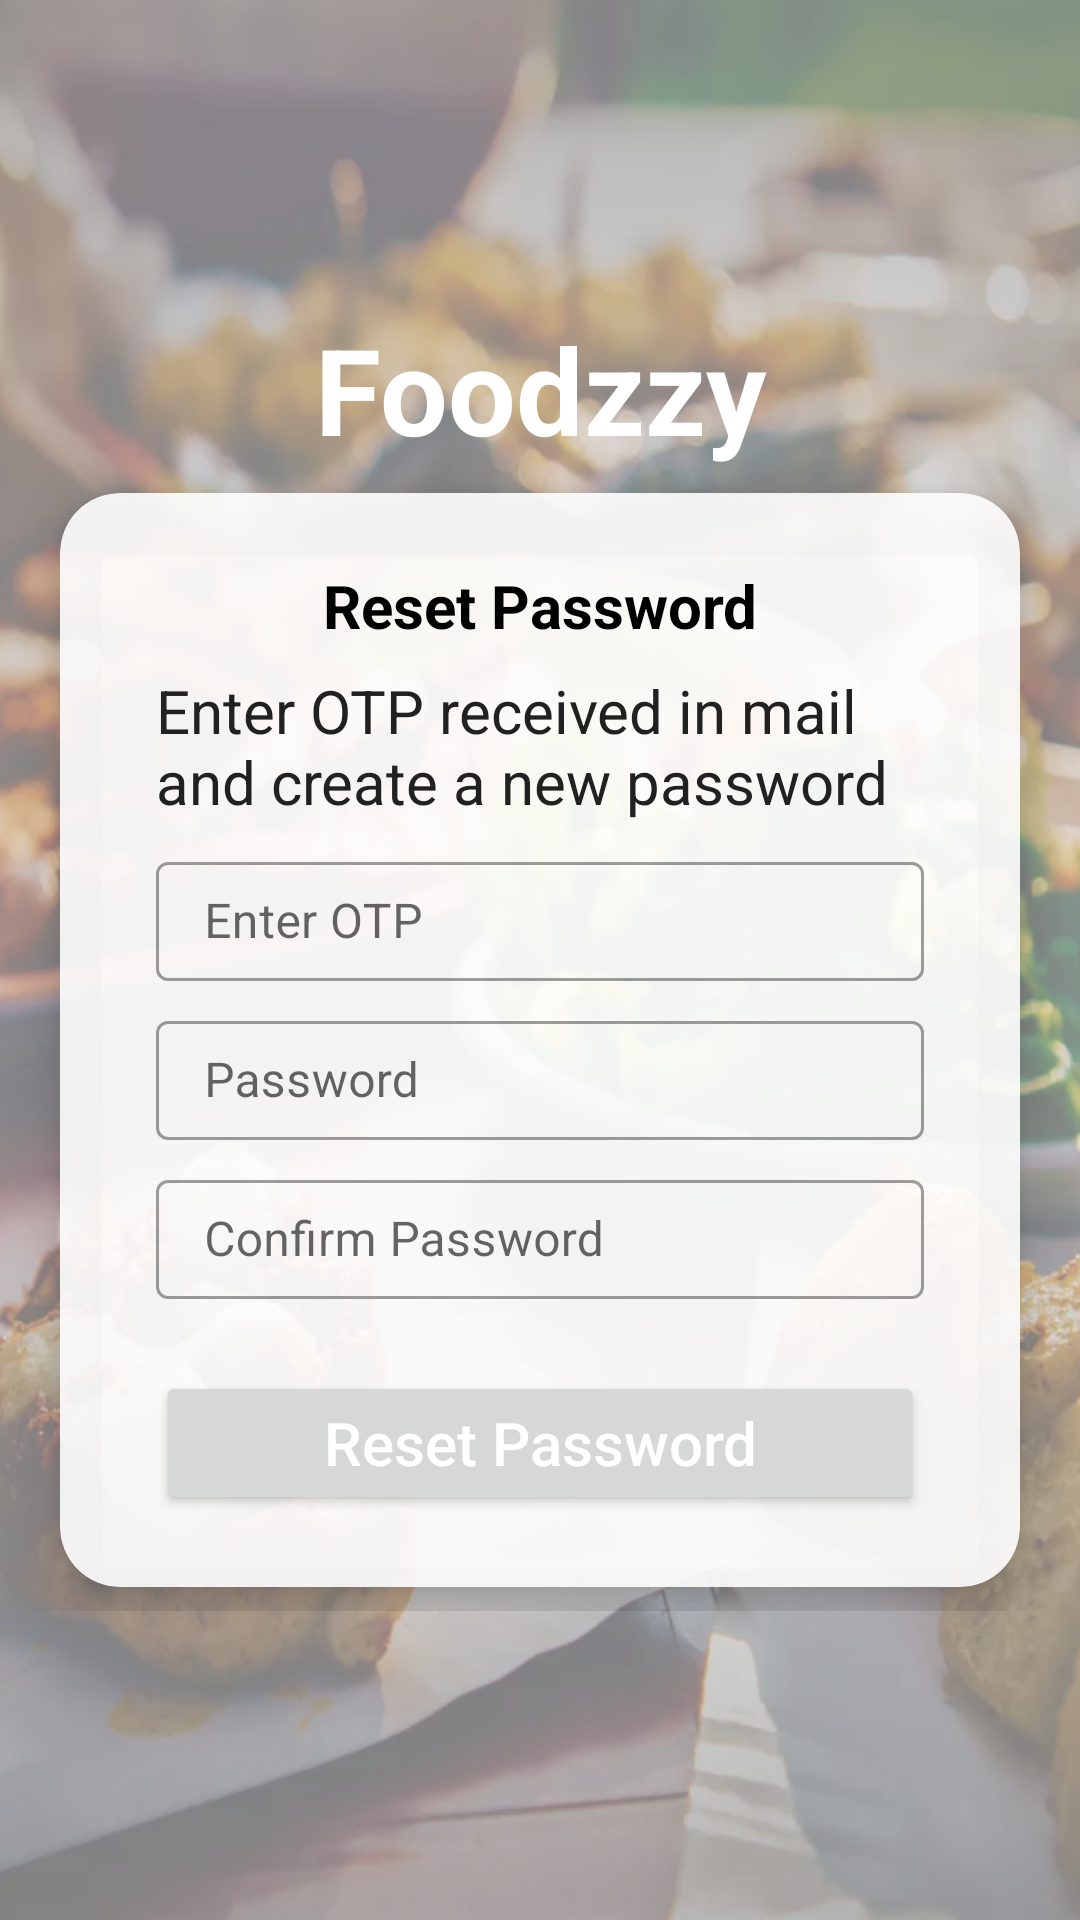

This screen was rendered from an Android layout file. Write that file and the resources it references.
<!-- AndroidManifest.xml: application theme AppTheme -->
<!-- res/layout/activity_reset_password.xml -->
<?xml version="1.0" encoding="utf-8"?>
<RelativeLayout xmlns:android="http://schemas.android.com/apk/res/android"
    xmlns:app="http://schemas.android.com/apk/res-auto"
    xmlns:tools="http://schemas.android.com/tools"
    android:layout_width="match_parent"
    android:layout_height="match_parent"
    tools:context=".activity.ResetPasswordActivity">

    <ImageView
        android:layout_width="match_parent"
        android:layout_height="match_parent"
        android:alpha="0.7"
        android:background="@drawable/background"
        android:scaleX="2"
        tools:ignore="ContentDescription" />

    <ProgressBar
        android:id="@+id/progressLayout"
        android:layout_width="wrap_content"
        android:layout_height="wrap_content"
        android:layout_centerInParent="true"
        android:elevation="@dimen/elevation_large" />

    <androidx.core.widget.NestedScrollView
        android:layout_width="match_parent"
        android:layout_height="wrap_content"
        android:layout_centerInParent="true">

        <RelativeLayout
            android:layout_width="match_parent"
            android:layout_height="wrap_content"
            android:gravity="center">

            <TextView
                android:id="@+id/txtAppName"
                android:layout_width="match_parent"
                android:layout_height="wrap_content"
                android:layout_alignParentTop="true"
                android:layout_centerHorizontal="true"
                android:layout_marginBottom="@dimen/margin_default"
                android:text="@string/app_name"
                android:textAlignment="center"
                android:textColor="@color/secondaryTextColor"
                android:textSize="40sp"
                android:textStyle="bold" />

            <androidx.cardview.widget.CardView
                android:layout_width="match_parent"
                android:layout_height="wrap_content"
                android:layout_below="@id/txtAppName"
                android:layout_centerHorizontal="true"
                android:layout_marginStart="@dimen/margin_x_large"
                android:layout_marginEnd="@dimen/margin_x_large"
                android:layout_marginBottom="@dimen/margin_default"
                app:cardBackgroundColor="@color/alpha_90_white"
                app:cardCornerRadius="@dimen/card_corner_radius_large"
                app:cardElevation="10dp">

                <include layout="@layout/content_reset_password" />

            </androidx.cardview.widget.CardView>

        </RelativeLayout>
    </androidx.core.widget.NestedScrollView>

</RelativeLayout>
<!-- res/layout/content_reset_password.xml (included above) -->
<?xml version="1.0" encoding="utf-8"?>
<LinearLayout xmlns:android="http://schemas.android.com/apk/res/android"
    xmlns:app="http://schemas.android.com/apk/res-auto"
    xmlns:tools="http://schemas.android.com/tools"
    android:layout_width="match_parent"
    android:layout_height="wrap_content"
    android:layout_margin="@dimen/margin_large"
    android:orientation="vertical">

    <TextView
        android:layout_width="match_parent"
        android:layout_height="wrap_content"
        android:layout_marginStart="@dimen/margin_large"
        android:layout_marginTop="@dimen/margin_default"
        android:layout_marginEnd="@dimen/margin_large"
        android:layout_marginBottom="@dimen/margin_small"
        android:text="@string/reset_password"
        android:textAlignment="center"
        android:textColor="@color/black"
        android:textSize="@dimen/text_size_default"
        android:textStyle="bold" />

    <TextView
        android:id="@+id/txtInstructions"
        android:layout_width="match_parent"
        android:layout_height="wrap_content"
        android:layout_marginStart="@dimen/margin_large"
        android:layout_marginTop="@dimen/margin_small"
        android:layout_marginEnd="@dimen/margin_large"
        android:layout_marginBottom="@dimen/margin_small"
        android:text="@string/reset_password_instruction"
        android:textColor="@color/primaryTextColor"
        android:textSize="@dimen/text_size_default" />

    <com.google.android.material.textfield.TextInputLayout
        android:id="@+id/tilOtp"
        style="@style/Widget.MaterialComponents.TextInputLayout.OutlinedBox"
        android:layout_width="match_parent"
        android:layout_height="wrap_content"
        android:layout_marginStart="@dimen/margin_large"
        android:layout_marginTop="@dimen/margin_small"
        android:layout_marginEnd="@dimen/margin_large"
        android:layout_marginBottom="@dimen/margin_small"
        app:hintAnimationEnabled="true"
        app:startIconDrawable="@drawable/ic_otp">

        <com.google.android.material.textfield.TextInputEditText
            android:id="@+id/etOtp"
            android:layout_width="match_parent"
            android:layout_height="wrap_content"
            android:hint="@string/enter_otp"
            android:inputType="numberPassword"
            android:maxLength="4"
            android:maxLines="1"
            android:padding="@dimen/padding_large" />

    </com.google.android.material.textfield.TextInputLayout>

    <com.google.android.material.textfield.TextInputLayout
        android:id="@+id/tilPassword"
        style="@style/Widget.MaterialComponents.TextInputLayout.OutlinedBox"
        android:layout_width="match_parent"
        android:layout_height="wrap_content"
        android:layout_marginStart="@dimen/margin_large"
        android:layout_marginTop="@dimen/margin_small"
        android:layout_marginEnd="@dimen/margin_large"
        android:layout_marginBottom="@dimen/margin_small"

        app:hintAnimationEnabled="true"
        app:startIconDrawable="@drawable/ic_password">

        <com.google.android.material.textfield.TextInputEditText
            android:id="@+id/etPassword"
            android:layout_width="match_parent"
            android:layout_height="wrap_content"
            android:hint="@string/password_hint"
            android:inputType="numberPassword"
            android:maxLines="1"
            android:padding="@dimen/padding_large"
            tools:ignore="Autofill" />
    </com.google.android.material.textfield.TextInputLayout>


    <com.google.android.material.textfield.TextInputLayout
        android:id="@+id/tilConfirmPassword"
        style="@style/Widget.MaterialComponents.TextInputLayout.OutlinedBox"
        android:layout_width="match_parent"
        android:layout_height="wrap_content"
        android:layout_marginStart="@dimen/margin_large"
        android:layout_marginTop="@dimen/margin_small"
        android:layout_marginEnd="@dimen/margin_large"
        android:layout_marginBottom="@dimen/margin_small"
        app:hintAnimationEnabled="true"
        app:startIconDrawable="@drawable/ic_password">

        <com.google.android.material.textfield.TextInputEditText
            android:id="@+id/etConfirmPassword"
            android:layout_width="match_parent"
            android:layout_height="wrap_content"
            android:hint="@string/confirm_password_hint"
            android:inputType="numberPassword"
            android:maxLines="1"
            android:padding="@dimen/padding_large"
            tools:ignore="Autofill" />
    </com.google.android.material.textfield.TextInputLayout>

    <Button
        android:id="@+id/btnResetPassword"
        android:layout_width="match_parent"
        android:layout_height="wrap_content"
        android:layout_marginStart="@dimen/margin_large"
        android:layout_marginTop="@dimen/margin_x_large"
        android:layout_marginEnd="@dimen/margin_large"
        android:layout_marginBottom="@dimen/margin_default"
        android:text="@string/reset_password"
        android:textAlignment="center"
        android:textAllCaps="false"
        android:textColor="@color/white"
        android:textSize="@dimen/text_size_default" />

</LinearLayout>
<!-- resources referenced by this layout -->
<resources>
  <color name="alpha_90_white">#E6FFFFFF</color>
  <color name="black">#000000</color>
  <color name="primaryTextColor">#212121</color>
  <color name="secondaryTextColor">@color/white</color>
  <color name="white">#ffffff</color>
  <dimen name="card_corner_radius_large">20dp</dimen>
  <dimen name="elevation_large">20dp</dimen>
  <dimen name="margin_default">8dp</dimen>
  <dimen name="margin_large">16dp</dimen>
  <dimen name="margin_small">4dp</dimen>
  <dimen name="margin_x_large">20dp</dimen>
  <dimen name="padding_large">9dp</dimen>
  <dimen name="text_size_default">20sp</dimen>
  <!-- drawable background: webp bitmap (drawable, 89450 bytes) -->
  <string name="app_name">Foodzzy</string>
  <string name="confirm_password_hint">Confirm Password</string>
  <string name="enter_otp">Enter OTP</string>
  <string name="password_hint">Password</string>
  <string name="reset_password">Reset Password</string>
  <string name="reset_password_instruction">Enter OTP received in mail and create a new password</string>
  <style name="AppTheme" parent="Theme.MaterialComponents.Light.NoActionBar">
          <item name="colorPrimary">@color/primaryColor</item>
          <item name="colorPrimaryDark">@color/primaryDarkColor</item>
          <item name="colorPrimaryVariant">@color/primaryLightColor</item>
          <item name="colorOnPrimary">@color/primaryTextColor</item>
          <item name="colorSecondary">@color/secondaryColor</item>
          <item name="colorSecondaryVariant">@color/secondaryDarkColor</item>
          <item name="colorOnSecondary">@color/secondaryTextColor</item>
      </style>
  <color name="primaryColor">#64dd17</color>
  <color name="primaryDarkColor">#1faa00</color>
  <color name="primaryLightColor">#9cff57</color>
  <color name="secondaryColor">#3d5afe</color>
  <color name="secondaryDarkColor">#0031ca</color>
</resources>
